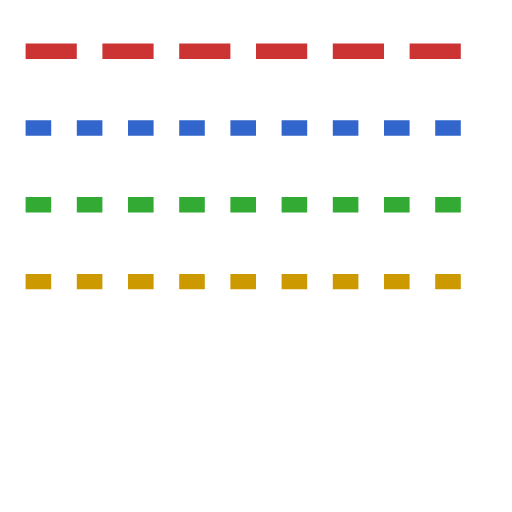
t = 0.00 s
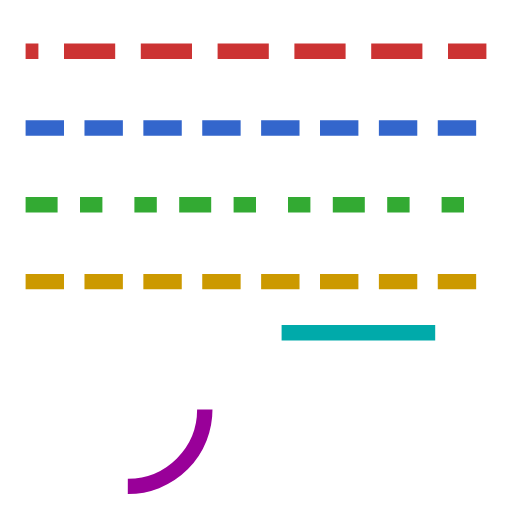
t = 0.50 s
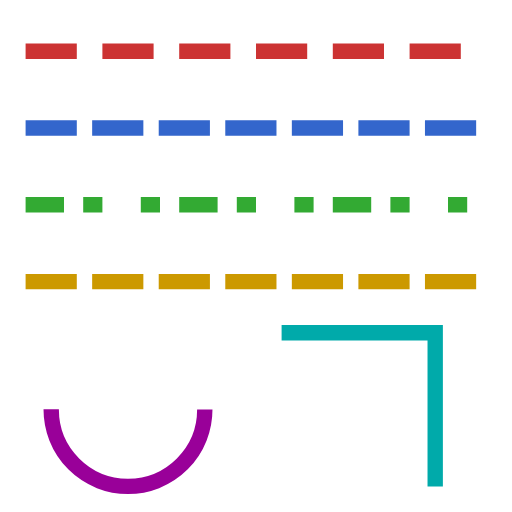
t = 1.00 s
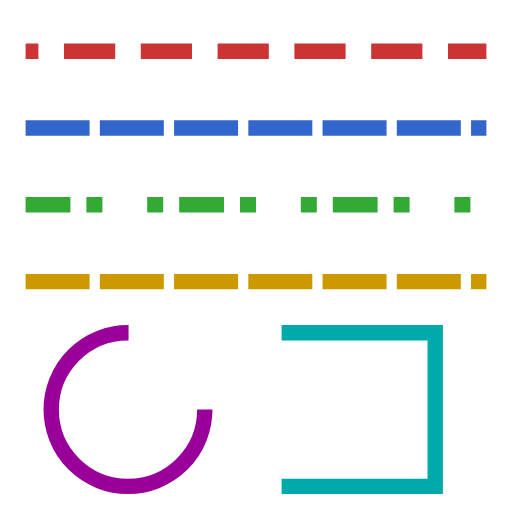
t = 1.50 s
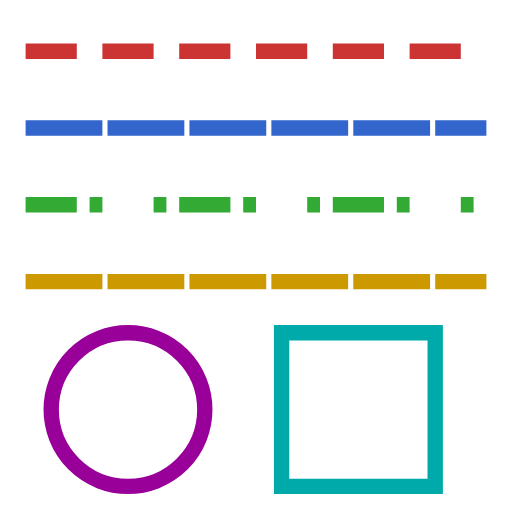
t = 2.00 s

The animated SVG that drew these frames (rendered in a browser with its animation timeline set to each time). Animation: 5 CSS @keyframes rules; one cycle of 2.00 s.

<svg xmlns="http://www.w3.org/2000/svg" xmlns:xlink="http://www.w3.org/1999/xlink" width="200" height="200" viewBox="0 0 200 200">
  <style>
    @keyframes off { from { stroke-dashoffset: 0 } to { stroke-dashoffset: 60 } }
    @keyframes arr { from { stroke-dasharray: 10 10 } to { stroke-dasharray: 30 2 } }
    @keyframes mis { from { stroke-dasharray: 10 10 } to { stroke-dasharray: 20 5 5 } }
    @keyframes draw { to { stroke-dashoffset: 0 } }
    @keyframes pct { from { stroke-dasharray: 5% 5% } to { stroke-dasharray: 15% 1% } }
    .a { animation: off 2s linear forwards; stroke-dasharray: 20 10 }
    .b { animation: arr 2s linear forwards }
    .c { animation: mis 2s linear forwards }
    .d { animation: draw 2s linear forwards; stroke-dasharray: 188.5; stroke-dashoffset: 188.5 }
    .e { animation: pct 2s linear forwards }
    .f { animation: draw 2s linear forwards; stroke-dasharray: 1; stroke-dashoffset: 1 }
  </style>
  <g fill="none" stroke-width="6">
    <line class="a" x1="10" y1="20" x2="190" y2="20" stroke="#cc3333"/>
    <line class="b" x1="10" y1="50" x2="190" y2="50" stroke="#3366cc"/>
    <line class="c" x1="10" y1="80" x2="190" y2="80" stroke="#33aa33"/>
    <line class="e" x1="10" y1="110" x2="190" y2="110" stroke="#cc9900"/>
    <circle class="d" cx="50" cy="160" r="30" stroke="#990099"/>
    <path class="f" d="M110 130 h60 v60 h-60 z" pathLength="1" stroke="#00aaaa"/>
  </g>
</svg>
